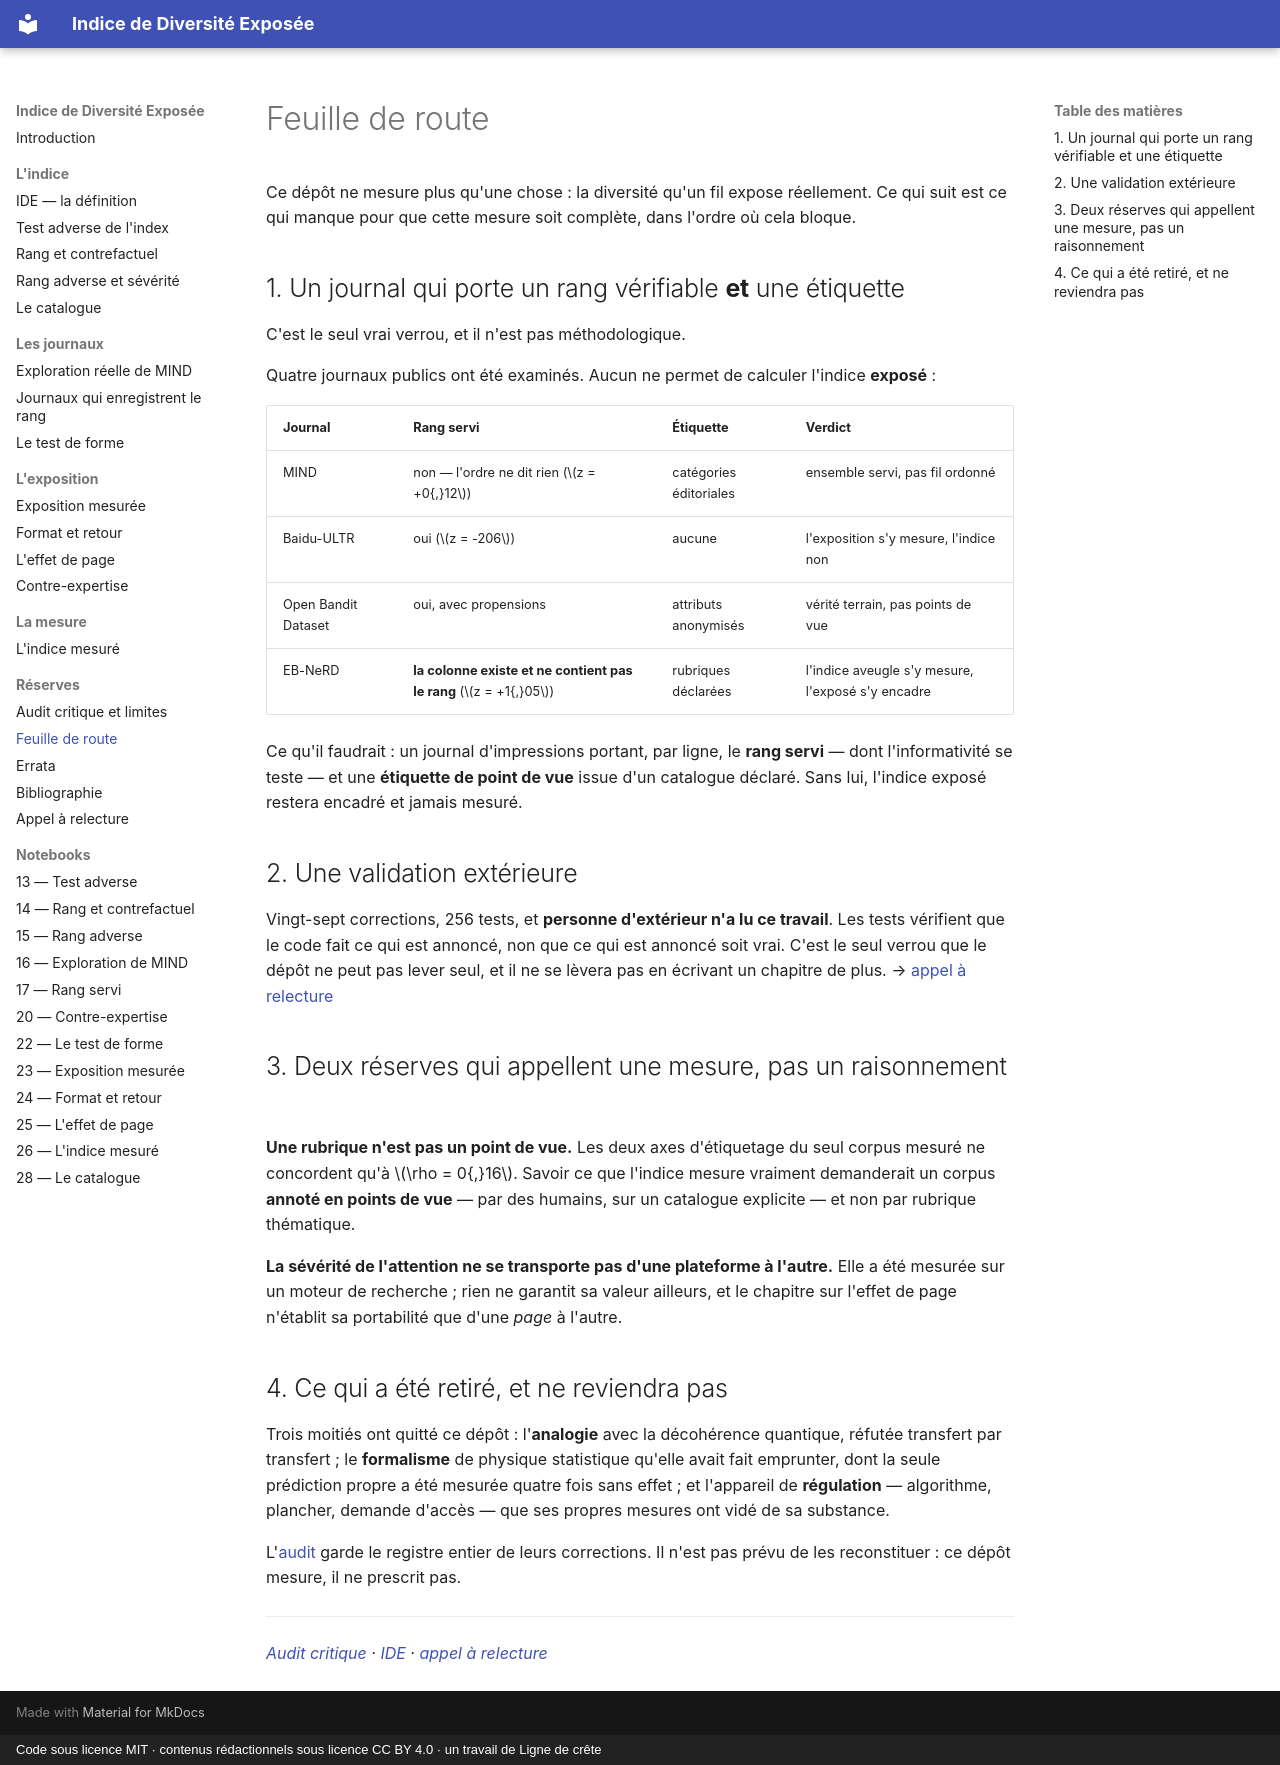

repository: s-geffroy/Indice-Diversite-Exposee · page: feuille-de-route/index.html · generator: mkdocs · copyright: Code sous licence MIT · contenus rédactionnels sous licence CC BY 4.0 · un travail de Ligne de crête

# Feuille de route

Ce dépôt ne mesure plus qu'une chose : la diversité qu'un fil expose réellement. Ce qui suit est
ce qui manque pour que cette mesure soit complète, dans l'ordre où cela bloque.

## 1. Un journal qui porte un rang vérifiable **et** une étiquette

C'est le seul vrai verrou, et il n'est pas méthodologique.

Quatre journaux publics ont été examinés. Aucun ne permet de calculer l'indice **exposé** :

| Journal | Rang servi | Étiquette | Verdict |
|---|---|---|---|
| MIND | non — l'ordre ne dit rien ($z = +0{,}12$) | catégories éditoriales | ensemble servi, pas fil ordonné |
| Baidu-ULTR | oui ($z = -206$) | aucune | l'exposition s'y mesure, l'indice non |
| Open Bandit Dataset | oui, avec propensions | attributs anonymisés | vérité terrain, pas points de vue |
| EB-NeRD | **la colonne existe et ne contient pas le rang** ($z = +1{,}05$) | rubriques déclarées | l'indice aveugle s'y mesure, l'exposé s'y encadre |

Ce qu'il faudrait : un journal d'impressions portant, par ligne, le **rang servi** — dont
l'informativité se teste — et une **étiquette de point de vue** issue d'un catalogue déclaré. Sans
lui, l'indice exposé restera encadré et jamais mesuré.

## 2. Une validation extérieure

Vingt-sept corrections, 256 tests, et **personne d'extérieur n'a lu ce travail**. Les tests
vérifient que le code fait ce qui est annoncé, non que ce qui est annoncé soit vrai. C'est le seul
verrou que le dépôt ne peut pas lever seul, et il ne se lèvera pas en écrivant un chapitre de plus.
→ [appel à relecture](relecture.md)

## 3. Deux réserves qui appellent une mesure, pas un raisonnement

**Une rubrique n'est pas un point de vue.** Les deux axes d'étiquetage du seul corpus mesuré ne
concordent qu'à $\rho = 0{,}16$. Savoir ce que l'indice mesure vraiment demanderait un corpus
**annoté en points de vue** — par des humains, sur un catalogue explicite — et non par rubrique
thématique.

**La sévérité de l'attention ne se transporte pas d'une plateforme à l'autre.** Elle a été mesurée
sur un moteur de recherche ; rien ne garantit sa valeur ailleurs, et le chapitre sur l'effet de
page n'établit sa portabilité que d'une *page* à l'autre.

## 4. Ce qui a été retiré, et ne reviendra pas

Trois moitiés ont quitté ce dépôt : l'**analogie** avec la décohérence quantique, réfutée transfert
par transfert ; le **formalisme** de physique statistique qu'elle avait fait emprunter, dont la
seule prédiction propre a été mesurée quatre fois sans effet ; et l'appareil de **régulation** —
algorithme, plancher, demande d'accès — que ses propres mesures ont vidé de sa substance.

L'[audit](limites.md) garde le registre entier de leurs corrections. Il n'est pas prévu de les
reconstituer : ce dépôt mesure, il ne prescrit pas.

---

*[Audit critique](limites.md) · [IDE](ide.md) · [appel à relecture](relecture.md)*
